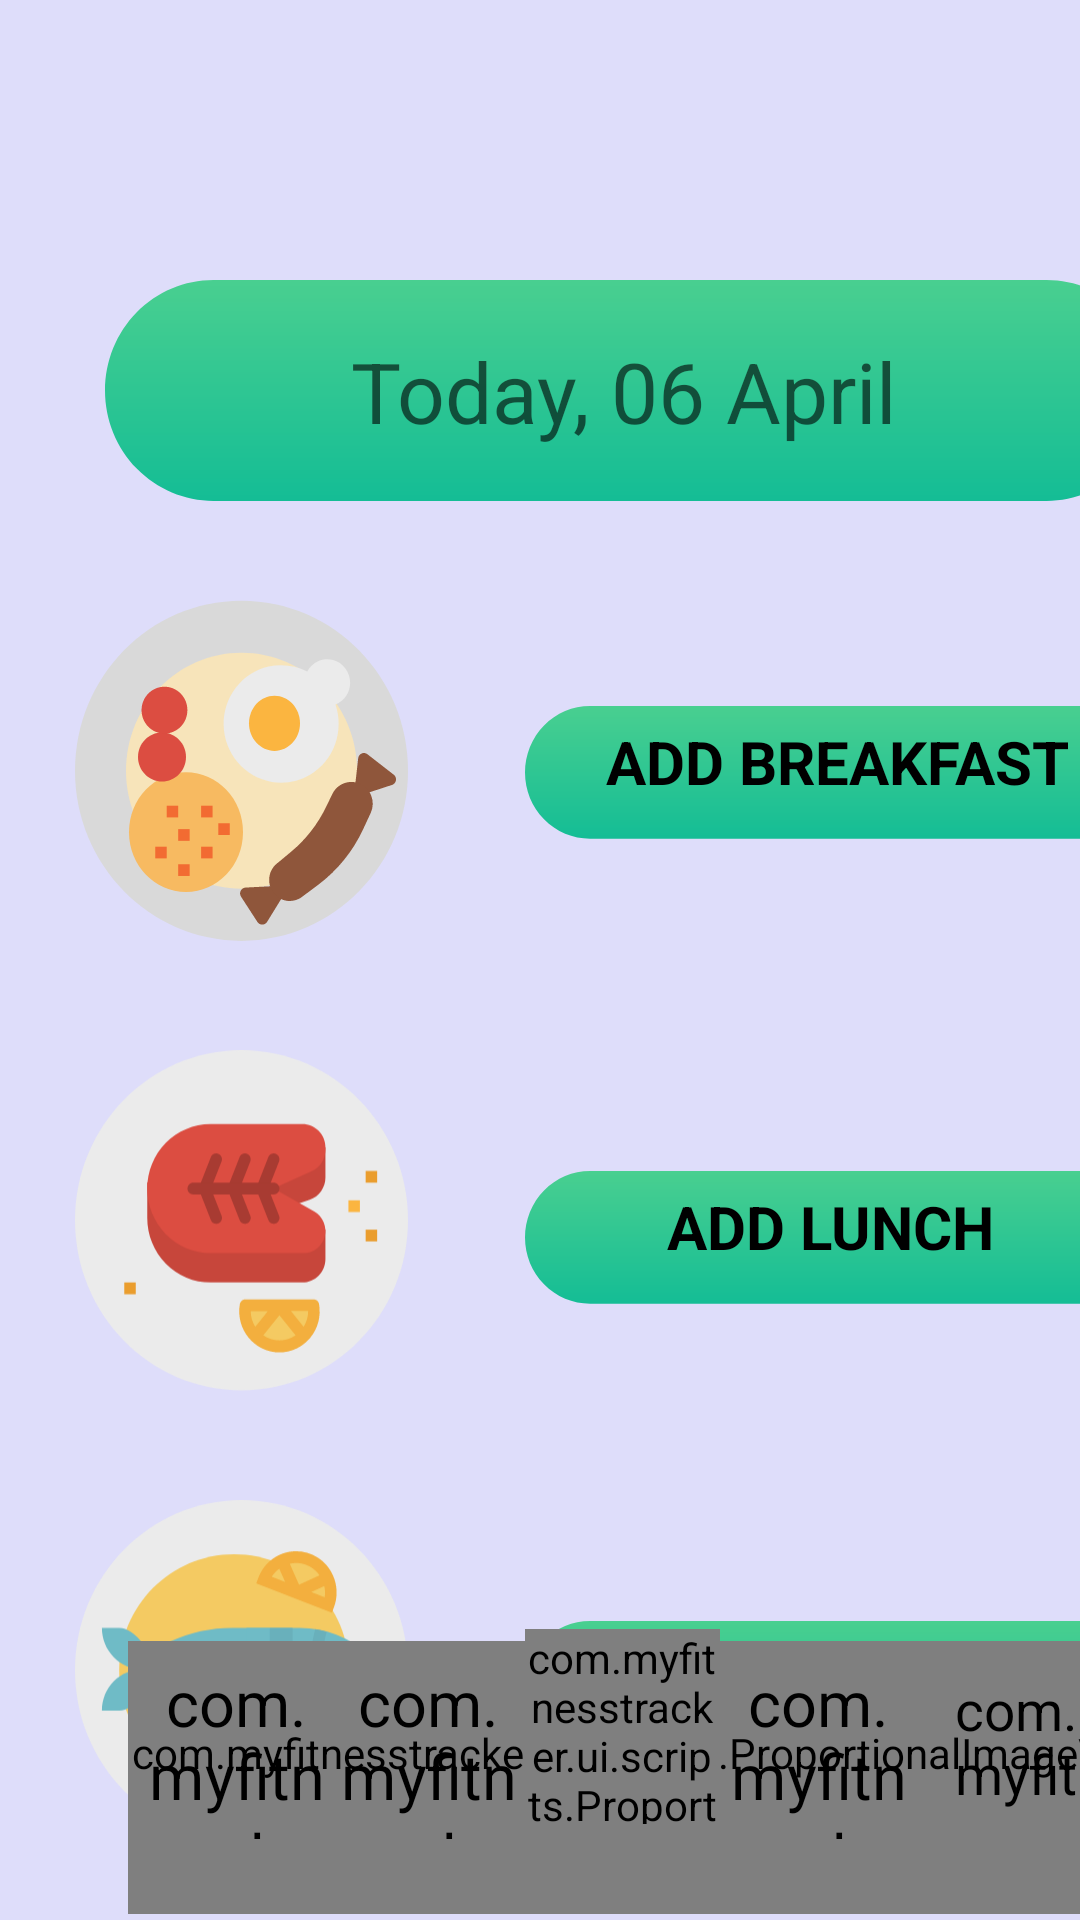

Produce the Android XML layout that renders to this screen, including the resource entries it uses.
<!-- AndroidManifest.xml: application theme AppTheme -->
<!-- res/layout/nutrition_activity.xml -->
<?xml version="1.0" encoding="utf-8"?>
<androidx.constraintlayout.widget.ConstraintLayout xmlns:android="http://schemas.android.com/apk/res/android"
    xmlns:app="http://schemas.android.com/apk/res-auto"
    xmlns:tools="http://schemas.android.com/tools"
    android:layout_width="match_parent"
    android:layout_height="match_parent"
    android:background="#DEDDFA"
    tools:context=".NutritionActivity">


    <ImageView
        android:layout_width="match_parent"
        android:layout_height="match_parent"
        android:layout_marginBottom="600dp"
        android:scaleType="fitXY"
        android:src="@drawable/bgsmallgradient"
        app:layout_constraintBottom_toBottomOf="parent"
        app:layout_constraintEnd_toEndOf="parent"
        app:layout_constraintStart_toStartOf="parent" />

    <ImageView
        android:layout_width="350dp"
        android:layout_height="91dp"
        android:layout_marginStart="35dp"
        android:layout_marginTop="85dp"
        android:backgroundTint="#00FFFFFF"
        android:src="@drawable/bgnutritionbutton_bmi"
        app:layout_constraintStart_toStartOf="parent"
        app:layout_constraintTop_toTopOf="parent" />

    <Button
        android:id="@+id/btnDate"
        style="@style/Widget.MaterialComponents.Button.TextButton"
        android:layout_width="330dp"
        android:layout_height="91dp"
        android:layout_marginStart="42.5dp"
        android:layout_marginTop="85dp"
        android:backgroundTint="#00FFFFFF"
        android:fontFamily="sans-serif"
        android:text="Today, 06 April"
        android:textColor="#9A000000"
        android:textSize="28sp"
        app:layout_constraintStart_toStartOf="parent"
        app:layout_constraintTop_toTopOf="parent" />

    <ImageView
        android:id="@+id/iconBreakfast"
        android:layout_width="111dp"
        android:layout_height="114dp"
        android:layout_marginStart="25dp"
        android:layout_marginTop="200dp"
        android:src="@drawable/iconbreakfast"
        app:layout_constraintStart_toStartOf="parent"
        app:layout_constraintTop_toTopOf="parent" />

    <ImageView
        android:layout_width="210dp"
        android:layout_height="55dp"
        android:layout_marginStart="175dp"
        android:layout_marginTop="145dp"
        android:backgroundTint="#00FFFFFF"
        android:src="@drawable/bgnutritionbutton_bmi"
        app:layout_constraintStart_toStartOf="parent"
        app:layout_constraintTop_toTopOf="@id/btnDate" />

    <Button
        android:id="@+id/btnBreakfast"
        style="?android:attr/borderlessButtonStyle"
        android:layout_width="wrap_content"
        android:layout_height="wrap_content"
        android:layout_marginStart="190dp"
        android:layout_marginTop="230dp"
        android:backgroundTint="#00FFFFFF"
        android:fontFamily="sans-serif"
        android:text="Add Breakfast"
        android:textColor="#000000"
        android:textSize="20sp"
        android:textStyle="bold"
        app:layout_constraintStart_toStartOf="parent"
        app:layout_constraintTop_toTopOf="parent" />


    <FrameLayout
        android:layout_width="wrap_content"
        android:layout_height="wrap_content"
        tools:context=".NutritionActivity"
        android:onClick="animate"
        android:layout_marginStart="215dp"
        android:layout_marginTop="275dp"
        app:layout_constraintStart_toStartOf="parent"
        app:layout_constraintTop_toTopOf="parent"
        >

        <ImageView
            android:id="@+id/search"
            android:layout_gravity="center"
            android:layout_width="150dp"
            android:layout_height="24dp"
            android:src="@drawable/search_bar"
            android:contentDescription="@string/path_search" />

        <EditText
            android:onClick="animate"
            android:id="@+id/text"
            android:layout_width="150dp"
            android:layout_height="22dp"
            android:layout_gravity="center"
            android:background="@null"
            android:textSize="12sp"
            android:textColor="?android:colorAccent"
            android:alpha="0"
            android:importantForAutofill="no"
            android:inputType="text"
            tools:ignore="LabelFor" />

    </FrameLayout>


    <ImageView
        android:layout_width="111dp"
        android:layout_height="114dp"
        android:layout_marginStart="25dp"
        android:layout_marginTop="350dp"
        android:src="@drawable/iconlunch"
        app:layout_constraintStart_toStartOf="parent"
        app:layout_constraintTop_toTopOf="parent" />

    <ImageView
        android:layout_width="210dp"
        android:layout_height="55dp"
        android:layout_marginStart="175dp"
        android:layout_marginTop="155dp"
        android:backgroundTint="#00FFFFFF"
        android:src="@drawable/bgnutritionbutton_bmi"
        app:layout_constraintStart_toStartOf="parent"
        app:layout_constraintTop_toTopOf="@id/btnBreakfast" />

    <Button
        android:id="@+id/btnLunch"
        style="?android:attr/borderlessButtonStyle"
        android:layout_width="wrap_content"
        android:layout_height="wrap_content"
        android:layout_marginStart="210dp"
        android:layout_marginTop="155dp"
        android:backgroundTint="#00FFFFFF"
        android:fontFamily="sans-serif"
        android:text="Add Lunch"
        android:textColor="#000000"
        android:textSize="20sp"
        android:textStyle="bold"
        app:layout_constraintStart_toStartOf="parent"
        app:layout_constraintTop_toTopOf="@id/btnBreakfast" />

    <ImageView
        android:layout_width="111dp"
        android:layout_height="114dp"
        android:layout_marginStart="25dp"
        android:layout_marginTop="500dp"
        android:src="@drawable/icondinner"
        app:layout_constraintStart_toStartOf="parent"
        app:layout_constraintTop_toTopOf="parent" />

    <ImageView
        android:layout_width="210dp"
        android:layout_height="55dp"
        android:layout_marginStart="175dp"
        android:layout_marginTop="150dp"
        android:backgroundTint="#00FFFFFF"
        android:src="@drawable/bgnutritionbutton_bmi"
        app:layout_constraintStart_toStartOf="parent"
        app:layout_constraintTop_toTopOf="@id/btnLunch" />

    <Button
        android:id="@+id/btnDinner"
        style="?android:attr/borderlessButtonStyle"
        android:layout_width="wrap_content"
        android:layout_height="wrap_content"
        android:layout_marginStart="210dp"
        android:layout_marginTop="150dp"
        android:fontFamily="sans-serif"
        android:text="Add Dinner"
        android:textColor="#000000"
        android:textSize="20sp"
        android:textStyle="bold"
        app:layout_constraintStart_toStartOf="parent"
        app:layout_constraintTop_toTopOf="@id/btnLunch" />

    <com.myfitnesstracker.ui.scripts.ProportionalImageView
        android:id="@+id/bgmaincontrols_bmi"
        android:layout_width="330dp"
        android:layout_height="91dp"
        android:layout_marginLeft="42.5dp"
        android:layout_marginBottom="2dp"
        android:src="@drawable/bgmaincontrols_bmi"
        app:layout_constraintBottom_toBottomOf="parent"
        app:layout_constraintStart_toStartOf="parent" />

    <com.myfitnesstracker.ui.scripts.ProportionalImageView
        android:id="@+id/bgSelectedButton"
        android:layout_width="65dp"
        android:layout_height="65dp"
        android:layout_marginStart="175dp"
        android:layout_marginBottom="30dp"
        android:src="@drawable/bgselectedbutton_bmi"
        app:layout_constraintBottom_toBottomOf="@+id/bgmaincontrols_bmi"
        app:layout_constraintStart_toStartOf="parent" />

    <com.myfitnesstracker.ui.scripts.ProportionalImageButton
        android:id="@+id/btnWeightDiary"
        android:layout_width="40dp"
        android:layout_height="40dp"
        android:layout_marginStart="16dp"
        android:layout_marginTop="16dp"
        android:backgroundTint="#00FFFFFF"
        android:onClick="viewWeightDiaryActivity"
        android:scaleX="1.50"
        android:scaleY="1.50"
        android:src="@drawable/btnweightdiary_bmi"
        app:layout_constraintStart_toStartOf="@id/bgmaincontrols_bmi"
        app:layout_constraintTop_toTopOf="@id/bgmaincontrols_bmi" />

    <com.myfitnesstracker.ui.scripts.ProportionalImageButton
        android:id="@+id/btnTodaysOverview"
        android:layout_width="40dp"
        android:layout_height="40dp"
        android:layout_marginStart="64dp"
        android:layout_marginTop="16dp"
        android:backgroundTint="#00FFFFFF"
        android:onClick="viewTodaysOverviewActivity"
        android:scaleX="1.50"
        android:scaleY="1.50"
        android:src="@drawable/btntodaysoverview_bmi"
        app:layout_constraintStart_toStartOf="@id/btnWeightDiary"
        app:layout_constraintTop_toTopOf="@id/bgmaincontrols_bmi" />

    <com.myfitnesstracker.ui.scripts.ProportionalImageButton
        android:id="@+id/btnAddExercise"
        android:layout_width="40dp"
        android:layout_height="40dp"
        android:layout_marginTop="16dp"
        android:layout_marginEnd="64dp"
        android:backgroundTint="#00FFFFFF"
        android:onClick="viewExerciseActivity"
        android:scaleX="1.50"
        android:scaleY="1.50"
        android:src="@drawable/btnaddexercise_bmi"
        app:layout_constraintEnd_toEndOf="@id/btnAddNutrition"
        app:layout_constraintTop_toTopOf="@id/bgmaincontrols_bmi" />

    <com.myfitnesstracker.ui.scripts.ProportionalImageButton
        android:id="@+id/btnAddNutrition"
        android:layout_width="36dp"
        android:layout_height="36dp"
        android:layout_marginTop="16dp"
        android:layout_marginEnd="16dp"
        android:backgroundTint="#00FFFFFF"
        android:onClick="viewNutritionActivity"
        android:scaleX="1.3"
        android:scaleY="1.3"
        android:src="@drawable/btnnutrition_bmi"
        app:layout_constraintEnd_toEndOf="@id/bgmaincontrols_bmi"
        app:layout_constraintTop_toTopOf="@id/bgmaincontrols_bmi" />

</androidx.constraintlayout.widget.ConstraintLayout>
<!-- resources referenced by this layout -->
<resources>
  <!-- drawable bgselectedbutton_bmi (drawable) -->
  <vector xmlns:android="http://schemas.android.com/apk/res/android"
      xmlns:aapt="http://schemas.android.com/aapt"
      android:width="60dp"
      android:height="62dp"
      android:viewportWidth="60"
      android:viewportHeight="62">
    <path
        android:pathData="M30,61.283C46.5685,61.283 60,47.5643 60,30.6415C60,13.7187 46.5685,0 30,0C13.4315,0 0,13.7187 0,30.6415C0,47.5643 13.4315,61.283 30,61.283Z">
      <aapt:attr name="android:fillColor">
        <gradient 
            android:startY="0"
            android:startX="30"
            android:endY="61.283"
            android:endX="30"
            android:type="linear">
          <item android:offset="0" android:color="#FF5E2563"/>
          <item android:offset="1" android:color="#FF65799B"/>
        </gradient>
      </aapt:attr>
    </path>
  </vector>
  <!-- drawable btnaddexercise_bmi (drawable) -->
  <vector xmlns:android="http://schemas.android.com/apk/res/android"
      android:width="24dp"
      android:height="24dp"
      android:viewportWidth="24"
      android:viewportHeight="24">
    <path
        android:pathData="M16.55,3.25C16.55,4.35 15.65,5.25 14.55,5.25C13.45,5.25 12.55,4.35 12.55,3.25C12.55,2.15 13.45,1.25 14.55,1.25C15.65,1.25 16.55,2.15 16.55,3.25ZM11.95,14.75L10.95,19.15L3.95,17.75L4.35,15.75L9.25,16.75L10.85,8.65L9.05,9.35V12.75H7.05V8.05L12.25,5.85C12.4,5.85 12.525,5.825 12.65,5.8C12.775,5.775 12.9,5.75 13.05,5.75C13.75,5.75 14.35,6.15 14.75,6.75L15.75,8.35C16.55,9.75 18.15,10.75 20.05,10.75V12.75C17.85,12.75 15.85,11.75 14.55,10.25L13.95,13.25L16.05,15.25V22.75H14.05V16.75L11.95,14.75Z"
        android:strokeAlpha="0.6"
        android:fillColor="#000000"
        android:fillType="evenOdd"
        android:fillAlpha="0.6"/>
  </vector>
  <!-- drawable btntodaysoverview_bmi (drawable) -->
  <vector xmlns:android="http://schemas.android.com/apk/res/android"
      android:width="24dp"
      android:height="24dp"
      android:viewportWidth="24"
      android:viewportHeight="24">
    <path
        android:pathData="M8,6H6V5H4V8H20V5H18V6H16V5H8V6ZM4,20V10H20V20H4ZM16,3H8V2H6V3H4C2.8954,3 2,3.8954 2,5V20C2,21.1046 2.8954,22 4,22H20C21.1046,22 22,21.1046 22,20V5C22,3.8954 21.1046,3 20,3H18V2H16V3ZM15.2929,11.2929L11,15.5858L8.7071,13.2929L7.2929,14.7071L11,18.4142L16.7071,12.7071L15.2929,11.2929Z"
        android:strokeAlpha="0.6"
        android:fillColor="#000000"
        android:fillType="evenOdd"
        android:fillAlpha="0.6"/>
  </vector>
  <!-- drawable btnweightdiary_bmi (drawable) -->
  <vector xmlns:android="http://schemas.android.com/apk/res/android"
      android:width="24dp"
      android:height="24dp"
      android:viewportWidth="24"
      android:viewportHeight="24">
    <path
        android:pathData="M8,6H6V5H4V8H20V5H18V6H16V5H8V6ZM20,10H4V20H20V10ZM16,3H8V2H6V3H4C2.8954,3 2,3.8954 2,5V20C2,21.1046 2.8954,22 4,22H20C21.1046,22 22,21.1046 22,20V5C22,3.8954 21.1046,3 20,3H18V2H16V3ZM7,14V12H9V14H7ZM11,14H13V12H11V14ZM15,14V12H17V14H15ZM7,16V18H9V16H7ZM13,18H11V16H13V18Z"
        android:strokeAlpha="0.6"
        android:fillColor="#000000"
        android:fillType="evenOdd"
        android:fillAlpha="0.6"/>
  </vector>
  <!-- drawable search_bar (drawable) -->
  <?xml version="1.0" encoding="utf-8"?>
  <vector xmlns:android="http://schemas.android.com/apk/res/android"
      android:width="150dp"
      android:height="24dp"
      android:viewportWidth="150"
      android:viewportHeight="24">
      <path
          android:name="search"
          android:pathData="@string/path_search"
          android:strokeWidth="2"
          android:strokeColor="#FF49CF90"
          android:strokeAlpha="0.8"
          android:strokeLineCap="round" />
  
      <path
          android:name="bar"
          android:pathData="M0,23 L149,23"
          android:strokeWidth="2"
          android:strokeColor="#FF49CF90"
          android:strokeAlpha="0.8"
          android:strokeLineCap="square" />
  </vector>
  <style name="AppTheme" parent="Theme.AppCompat.Light.NoActionBar" />
</resources>
